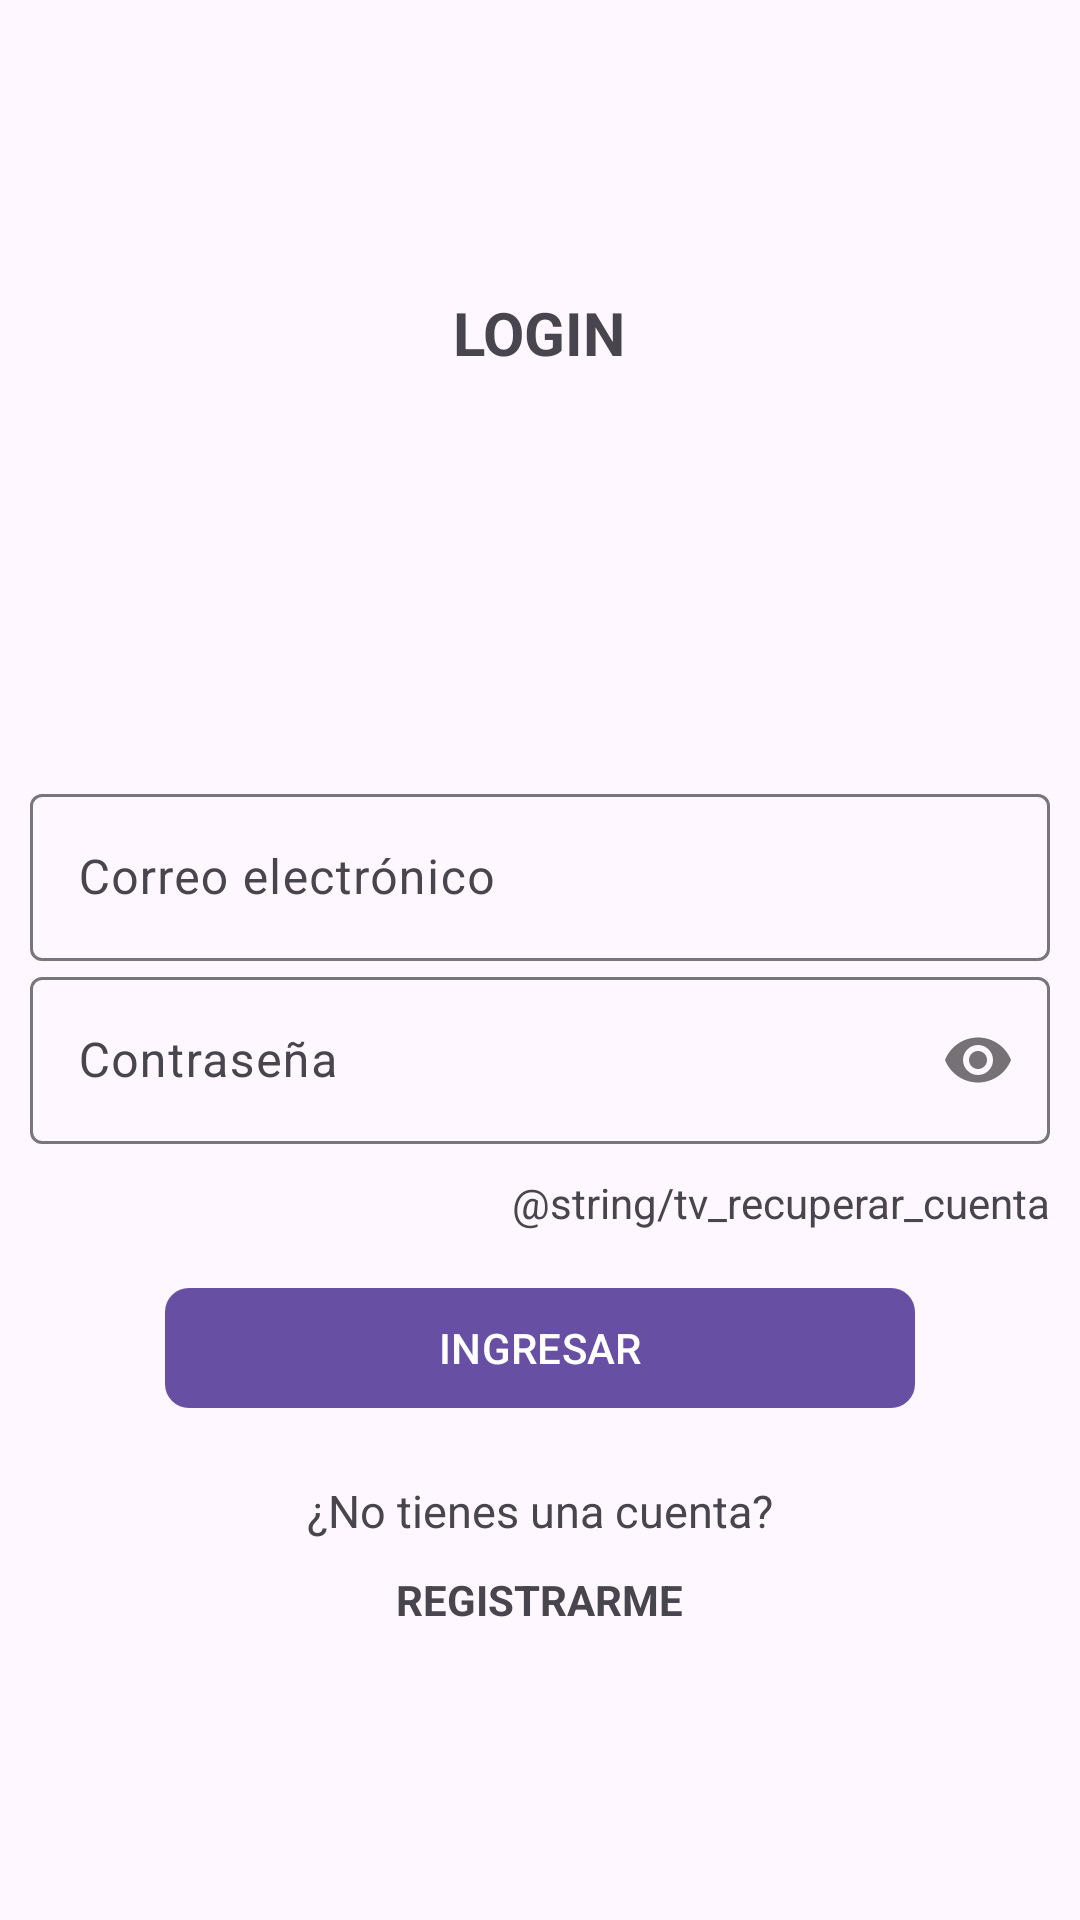

Layout XML and referenced resources for this Android screen:
<!-- AndroidManifest.xml: application theme Theme.AppOrientaciónVocacional -->
<!-- res/layout/activity_login_user.xml -->
<?xml version="1.0" encoding="utf-8"?>
<androidx.appcompat.widget.LinearLayoutCompat
    xmlns:android="http://schemas.android.com/apk/res/android"
    xmlns:app="http://schemas.android.com/apk/res-auto"
    xmlns:tools="http://schemas.android.com/tools"
    android:layout_width="match_parent"
    android:layout_height="match_parent"
    android:gravity="center"
    android:orientation="vertical"
    android:padding="10dp"
    tools:context=".LoginUserActivity">

    <TextView
        android:text="@string/txt_login"
        android:textAllCaps="true"
        android:textSize="20sp"
        android:textStyle="bold"
        android:layout_width="wrap_content"
        android:layout_height="wrap_content"/>

    <ImageView
        android:src="@drawable/login_usuario"
        android:layout_marginTop="15dp"
        android:layout_width="100dp"
        android:layout_height="100dp"/>

    
    <com.google.android.material.textfield.TextInputLayout
        android:layout_marginTop="20dp"
        android:layout_width="match_parent"
        android:layout_height="wrap_content">

        <EditText
            android:id="@+id/et_Email"
            android:hint="@string/et_Email"
            android:inputType="textEmailAddress"
            android:layout_width="match_parent"
            android:layout_height="wrap_content"/>

    </com.google.android.material.textfield.TextInputLayout>

    
    <com.google.android.material.textfield.TextInputLayout
        android:layout_width="match_parent"
        android:layout_height="wrap_content"
        app:passwordToggleEnabled="true">

        <EditText
            android:id="@+id/et_Password"
            android:hint="@string/et_Password"
            android:inputType="textPassword"
            android:layout_width="match_parent"
            android:layout_height="wrap_content"/>

    </com.google.android.material.textfield.TextInputLayout>


    <TextView
        android:id="@+id/tv_recuperar_cuenta"
        android:text="@string/tv_recuperar_cuenta"
        android:layout_marginTop="10dp"
        android:layout_gravity="end"
        android:layout_width="wrap_content"
        android:layout_height="wrap_content"/>

    <com.google.android.material.button.MaterialButton
        android:id="@+id/btn_Ingresar"
        android:text="@string/btn_Ingresar"
        android:textAllCaps="true"
        android:layout_marginTop="15dp"
        app:cornerRadius="8dp"
        android:layout_width="250dp"
        android:layout_height="wrap_content"/>

    <TextView
        android:text="@string/txt_no_tienes_cuenta"
        android:textSize="15sp"
        android:layout_marginTop="20dp"
        android:layout_width="wrap_content"
        android:layout_height="wrap_content"/>

    <TextView
        android:id="@+id/tv_registrarme"
        android:text="@string/tv_registrarme"
        android:textAllCaps="true"
        android:textStyle="bold"
        android:layout_marginTop="10dp"
        android:layout_width="wrap_content"
        android:layout_height="wrap_content"/>

</androidx.appcompat.widget.LinearLayoutCompat>
<!-- resources referenced by this layout -->
<resources>
  <string name="btn_Ingresar">Ingresar</string>
  <string name="et_Email">Correo electrónico</string>
  <string name="et_Password">Contraseña</string>
  <string name="tv_registrarme">Registrarme</string>
  <string name="txt_login">Login</string>
  <string name="txt_no_tienes_cuenta">¿No tienes una cuenta?</string>
  <style name="Theme.AppOrientaciónVocacional" parent="Base.Theme.AppOrientaciónVocacional" />
  <style name="Base.Theme.AppOrientaciónVocacional" parent="Theme.Material3.DayNight.NoActionBar">
          
          
      </style>
</resources>
